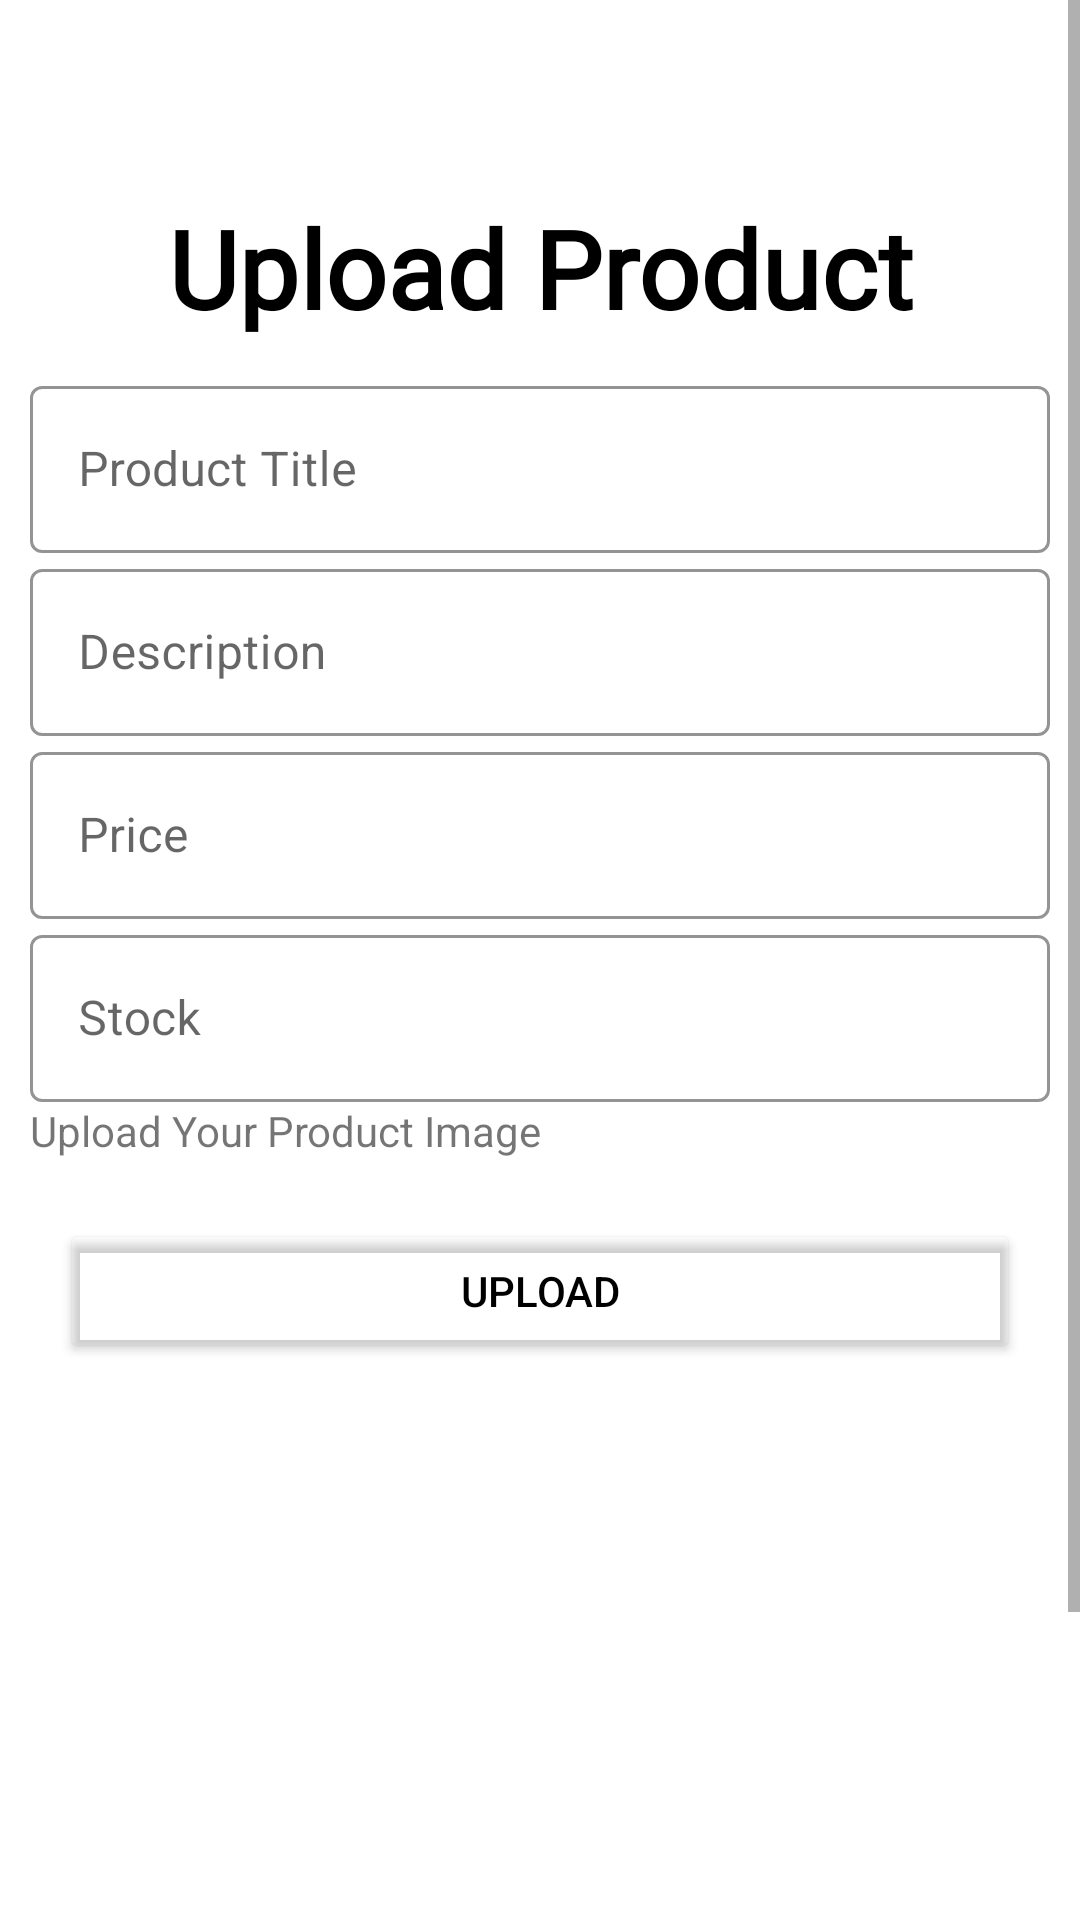

Here is an Android app screen rendered from its layout file. Give the layout XML and the strings, colors and styles it references.
<!-- AndroidManifest.xml: application theme Theme.Tradingo -->
<!-- res/layout/activity_upload_product.xml -->
<?xml version="1.0" encoding="utf-8"?>
<ScrollView xmlns:android="http://schemas.android.com/apk/res/android"
    xmlns:app="http://schemas.android.com/apk/res-auto"
    xmlns:tools="http://schemas.android.com/tools"
    android:layout_width="match_parent"
    android:layout_height="match_parent"
    tools:context=".UploadProductActivity">

    <RelativeLayout
        android:layout_width="match_parent"
        android:layout_height="wrap_content">

        <LinearLayout
            android:layout_width="match_parent"
            android:layout_height="wrap_content"
            android:orientation="vertical"
            android:layout_marginTop="5dp"
            android:padding="10dp">

            <ImageView
                android:id="@+id/imageView3"
                android:layout_width="116dp"
                android:layout_height="40dp"
                android:src="@drawable/secondlogo" />

            <TextView
                android:layout_width="match_parent"
                android:layout_height="wrap_content"
                android:textStyle="bold"
                android:fontFamily="@font/archivo"
                android:textSize="36sp"
                android:text="Upload Product"
                android:gravity="center"
                android:textColor="@color/black"
                android:layout_margin="10dp"/>

            <com.google.android.material.textfield.TextInputLayout
                android:layout_width="match_parent"
                android:layout_height="wrap_content"
                style="@style/Widget.MaterialComponents.TextInputLayout.OutlinedBox"
                app:boxStrokeColor="#203354">

                <com.google.android.material.textfield.TextInputEditText
                    android:layout_width="match_parent"
                    android:layout_height="wrap_content"
                    android:layout_marginTop="10dp"
                    android:hint="Product Title"
                    android:id="@+id/ProductTitle"/>

            </com.google.android.material.textfield.TextInputLayout>

            <com.google.android.material.textfield.TextInputLayout
                android:layout_width="match_parent"
                android:layout_height="wrap_content"
                style="@style/Widget.MaterialComponents.TextInputLayout.OutlinedBox"
                app:boxStrokeColor="#203354">

                <com.google.android.material.textfield.TextInputEditText
                    android:layout_width="match_parent"
                    android:layout_height="wrap_content"
                    android:layout_marginTop="10dp"
                    android:hint="Description"
                    android:id="@+id/Description"/>

            </com.google.android.material.textfield.TextInputLayout>

            <com.google.android.material.textfield.TextInputLayout
                android:layout_width="match_parent"
                android:layout_height="wrap_content"
                style="@style/Widget.MaterialComponents.TextInputLayout.OutlinedBox"
                app:boxStrokeColor="#203354">

                <com.google.android.material.textfield.TextInputEditText
                    android:layout_width="match_parent"
                    android:layout_height="wrap_content"
                    android:layout_marginTop="10dp"
                    android:hint="Price"
                    android:id="@+id/Price"/>

            </com.google.android.material.textfield.TextInputLayout>

            <com.google.android.material.textfield.TextInputLayout
                android:layout_width="match_parent"
                android:layout_height="wrap_content"
                style="@style/Widget.MaterialComponents.TextInputLayout.OutlinedBox"
                app:boxStrokeColor="#203354">

                <com.google.android.material.textfield.TextInputEditText
                    android:layout_width="match_parent"
                    android:layout_height="wrap_content"
                    android:layout_marginTop="10dp"
                    android:hint="Stock"
                    android:id="@+id/Stock"/>

            </com.google.android.material.textfield.TextInputLayout>

            <TextView
                android:layout_width="match_parent"
                android:layout_height="wrap_content"
                android:text="Upload Your Product Image"
                android:layout_marginBottom="10dp"/>

            <Button
                android:layout_width="match_parent"
                android:layout_height="wrap_content"
                android:text="Upload"
                android:id="@+id/uploadbtn"
                android:layout_margin="10dp"
                android:textColor="@color/black"
                android:backgroundTint="#00000000"/>

            <RelativeLayout
                android:id="@+id/relative"
                android:layout_margin="10dp"
                android:layout_width="match_parent"
                android:layout_height="wrap_content">

                <ImageView
                    android:layout_width="match_parent"
                    android:layout_height="200dp"
                    android:id="@+id/LinksOfImgsArray"/>

            </RelativeLayout>

            <Button
                android:layout_width="match_parent"
                android:layout_height="wrap_content"
                android:id="@+id/submit"
                android:text="Submit"
                android:layout_margin="10dp"/>

            <ProgressBar
                android:layout_width="match_parent"
                android:layout_height="wrap_content"
                android:visibility="gone"
                android:id="@+id/progressBar"/>




        </LinearLayout>


    </RelativeLayout>

</ScrollView>
<!-- resources referenced by this layout -->
<resources>
  <color name="black">#FF000000</color>
  <style name="Theme.Tradingo" parent="Theme.MaterialComponents.DayNight.DarkActionBar">
          
          <item name="colorPrimary">#FC6B09</item>
          <item name="colorPrimaryVariant">@color/black</item>
          <item name="colorOnPrimary">@color/white</item>
          
          <item name="colorSecondary">@color/black</item>
          <item name="colorSecondaryVariant">@color/black</item>
          <item name="colorOnSecondary">@color/black</item>
          
          <item name="android:statusBarColor">?attr/colorPrimaryVariant</item>
          
      </style>
  <color name="white">#FFFFFFFF</color>
</resources>
